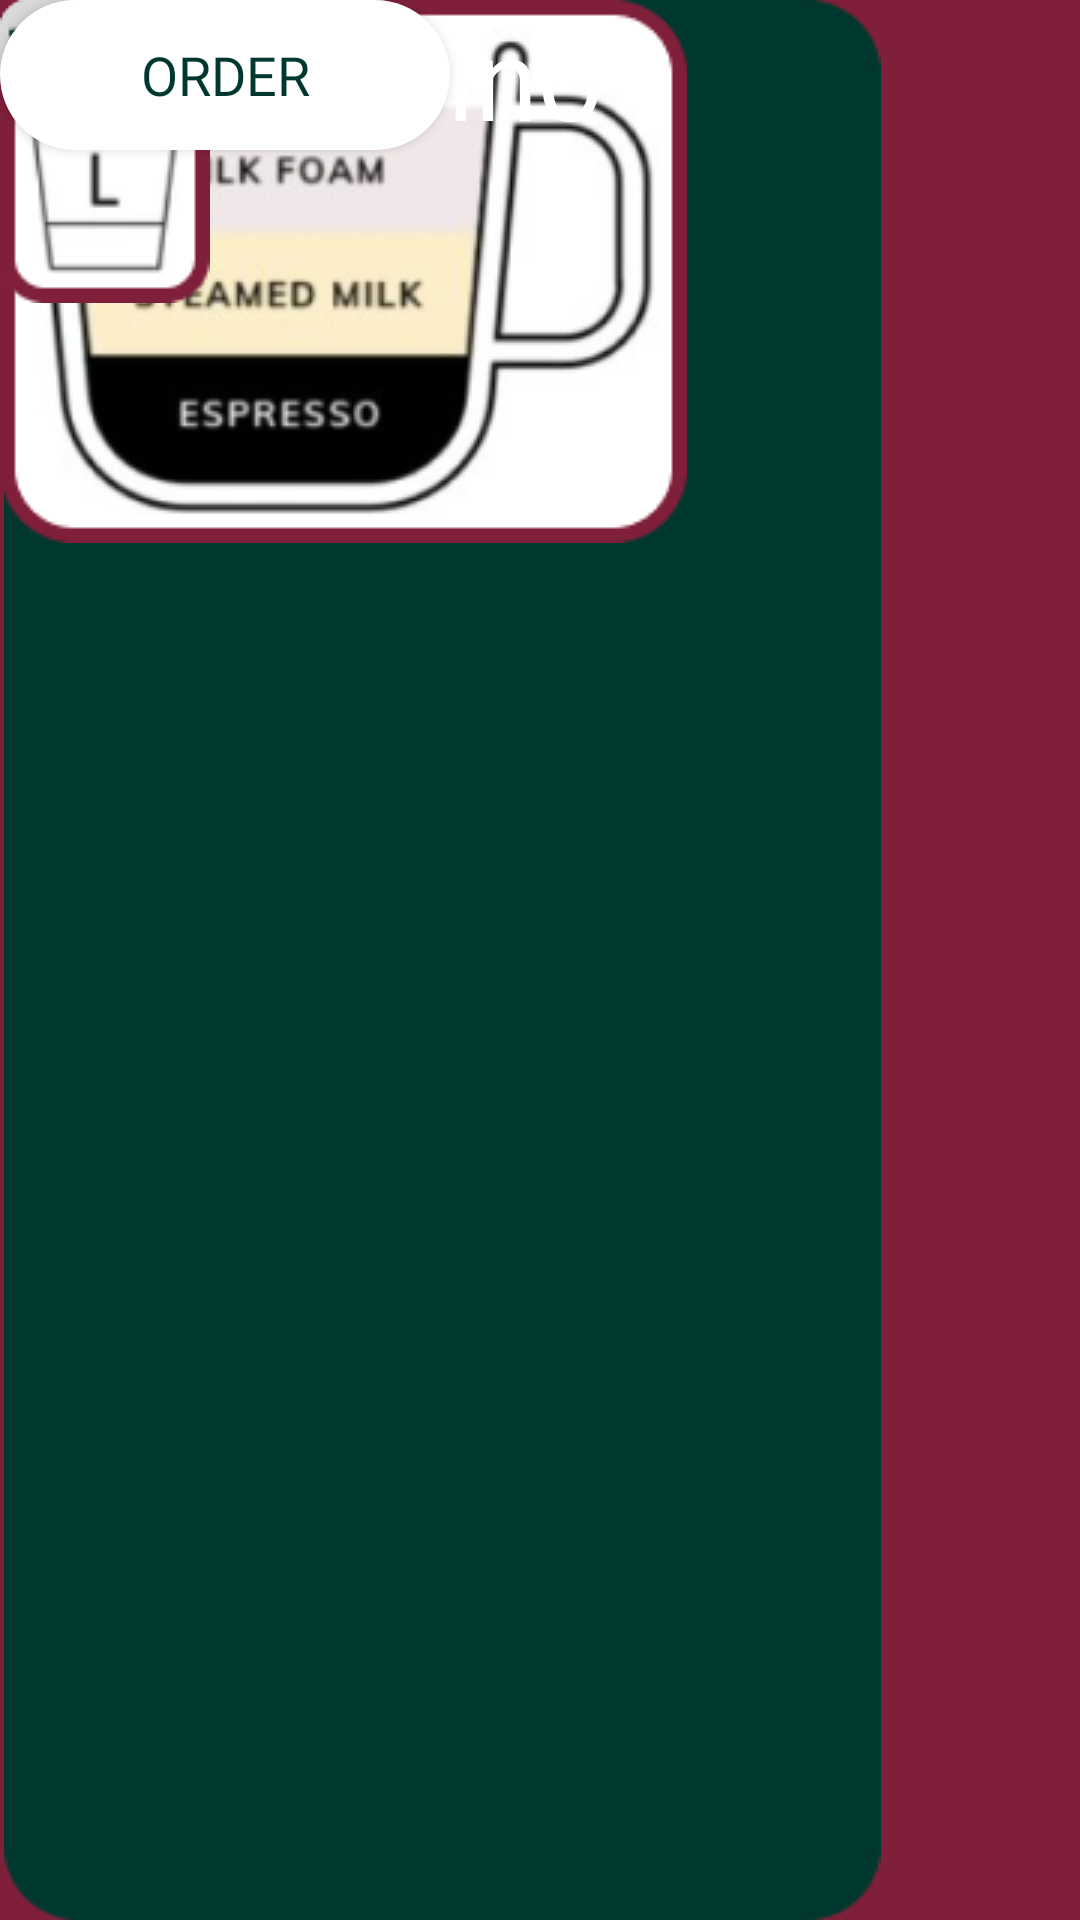

Layout XML and referenced resources for this Android screen:
<!-- AndroidManifest.xml: application theme Theme.CafeMenuApp -->
<!-- res/layout/activity_cappuccino_menu.xml -->
<?xml version="1.0" encoding="utf-8"?>
<androidx.constraintlayout.widget.ConstraintLayout xmlns:android="http://schemas.android.com/apk/res/android"
    xmlns:app="http://schemas.android.com/apk/res-auto"
    xmlns:tools="http://schemas.android.com/tools"
    android:layout_width="match_parent"
    android:layout_height="match_parent"
    android:background="@drawable/custom_background"
    tools:context=".CappuccinoMenu">

    <ImageView
        android:id="@+id/imageView"
        android:layout_width="wrap_content"
        android:layout_height="wrap_content"
        app:srcCompat="@drawable/green_background"
        tools:layout_editor_absoluteX="49dp"
        tools:layout_editor_absoluteY="189dp" />

    <ImageView
        android:id="@+id/imageView9"
        android:layout_width="wrap_content"
        android:layout_height="wrap_content"
        app:srcCompat="@drawable/cappuccino"
        tools:layout_editor_absoluteX="121dp"
        tools:layout_editor_absoluteY="189dp" />

    <ImageView
        android:id="@+id/imageView10"
        android:layout_width="wrap_content"
        android:layout_height="wrap_content"
        app:srcCompat="@drawable/cappuccino_making"
        tools:layout_editor_absoluteX="82dp"
        tools:layout_editor_absoluteY="353dp" />

    <ImageButton
        android:id="@+id/imageButton11"
        android:layout_width="wrap_content"
        android:layout_height="wrap_content"
        android:background="@drawable/custom_image_button"
        app:srcCompat="@drawable/s_size_coffee"
        tools:layout_editor_absoluteX="69dp"
        tools:layout_editor_absoluteY="579dp" />

    <ImageButton
        android:id="@+id/imageButton16"
        android:layout_width="wrap_content"
        android:layout_height="wrap_content"
        android:background="@drawable/custom_image_button"
        app:srcCompat="@drawable/m_size_coffee"
        tools:layout_editor_absoluteX="162dp"
        tools:layout_editor_absoluteY="564dp" />

    <ImageButton
        android:id="@+id/imageButton17"
        android:layout_width="wrap_content"
        android:layout_height="wrap_content"
        android:background="@drawable/custom_image_button"
        app:srcCompat="@drawable/l_size_coffee"
        tools:layout_editor_absoluteX="254dp"
        tools:layout_editor_absoluteY="556dp" />

    <ImageView
        android:id="@+id/imageView11"
        android:layout_width="wrap_content"
        android:layout_height="wrap_content"
        app:srcCompat="@drawable/dollar_5"
        tools:layout_editor_absoluteX="82dp"
        tools:layout_editor_absoluteY="679dp" />

    <ImageView
        android:id="@+id/imageView12"
        android:layout_width="wrap_content"
        android:layout_height="wrap_content"
        app:srcCompat="@drawable/dollar_9"
        tools:layout_editor_absoluteX="177dp"
        tools:layout_editor_absoluteY="679dp" />

    <ImageView
        android:id="@+id/imageView13"
        android:layout_width="wrap_content"
        android:layout_height="wrap_content"
        app:srcCompat="@drawable/dollar_10"
        tools:layout_editor_absoluteX="271dp"
        tools:layout_editor_absoluteY="679dp" />

    <TextView
        android:id="@+id/cappuccinoText"
        android:layout_width="255dp"
        android:layout_height="44dp"
        android:fontFamily="@font/archivo_black"
        android:text="Cappuccino"
        android:textColor="#FFFFFF"
        android:textSize="38dp"
        tools:layout_editor_absoluteX="69dp"
        tools:layout_editor_absoluteY="38dp" />

    <Button
        android:id="@+id/button"
        android:layout_width="150dp"
        android:layout_height="50dp"
        android:background="@drawable/custom_button"
        android:fontFamily="@font/archivo_black"
        android:onClick="order"
        android:text="Order"
        android:textColor="#00382F"
        android:textSize="18dp"
        tools:layout_editor_absoluteX="121dp"
        tools:layout_editor_absoluteY="760dp" />

</androidx.constraintlayout.widget.ConstraintLayout>
<!-- resources referenced by this layout -->
<resources>
  <!-- drawable cappuccino: png bitmap (drawable, 25682 bytes) -->
  <!-- drawable cappuccino_making: png bitmap (drawable, 27039 bytes) -->
  <!-- drawable custom_background (drawable) -->
  <?xml version="1.0" encoding="utf-8"?>
  <shape xmlns:android="http://schemas.android.com/apk/res/android" android:shape="rectangle">
      <gradient android:startColor="#7F1F39" android:endColor="#7F1F39" android:angle="225" />
  </shape>
  <!-- drawable custom_button (drawable) -->
  <?xml version="1.0" encoding="utf-8"?>
  <shape xmlns:android="http://schemas.android.com/apk/res/android" android:shape="rectangle">
  
     <solid android:color="@color/white"/>
     <corners android:radius="25dp"/>
  
  </shape>
  <!-- drawable dollar_10: png bitmap (drawable, 1031 bytes) -->
  <!-- drawable dollar_5: png bitmap (drawable, 952 bytes) -->
  <!-- drawable dollar_9: png bitmap (drawable, 997 bytes) -->
  <!-- drawable green_background: png bitmap (drawable, 3032 bytes) -->
  <!-- drawable l_size_coffee: png bitmap (drawable, 3779 bytes) -->
  <!-- drawable m_size_coffee: png bitmap (drawable, 3801 bytes) -->
  <!-- drawable s_size_coffee: png bitmap (drawable, 3080 bytes) -->
  <style name="Theme.CafeMenuApp" parent="Theme.AppCompat.DayNight.NoActionBar">
          
          <item name="colorPrimary">@color/purple_500</item>
          <item name="colorPrimaryVariant">@color/purple_700</item>
          <item name="colorOnPrimary">@color/white</item>
          
          <item name="colorSecondary">@color/teal_200</item>
          <item name="colorSecondaryVariant">@color/teal_700</item>
          <item name="colorOnSecondary">@color/black</item>
          
          <item name="android:statusBarColor" tools:targetApi="l">?attr/colorPrimaryVariant</item>
          
      </style>
  <!-- not gathered from this repository: default colours our renderer supplied (Android Studio template values) -->
  <color name="purple_500">#FF6200EE</color>
  <color name="purple_700">#FF3700B3</color>
  <color name="teal_200">#FF03DAC5</color>
  <color name="teal_700">#FF018786</color>
  <color name="black">#FF000000</color>
  <color name="white">#FFFFFFFF</color>
</resources>
